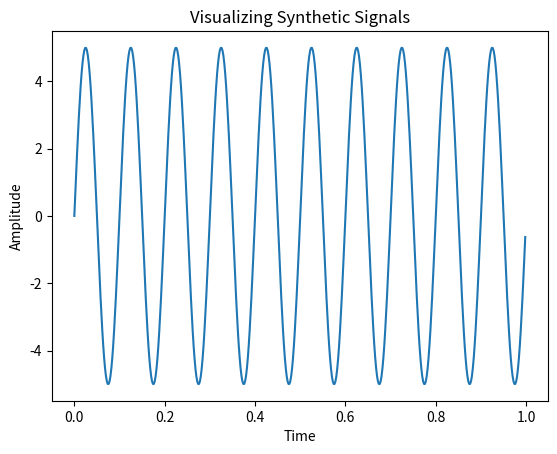

Write the Python code that produced this figure.
import pandas as pd
import numpy as np
import matplotlib.pyplot as plt
print ("libraries are imported successfully!")
#create a small series
data = pd.Series([1, 3, 5, np.nan, 6, 8])
print(data)
print("hi there")

#this will for the task on hand section:Q1

#Amp = 5V/// F=10Hz/// t=for 1 sec/// fs=500

Time = np.arange(0,1,1/500)#the arrange function parameters are (start,stop,steps)we want a sample each (1/500)sec
Sine_Wave = 5 * np.sin(2 * np.pi * 10 * Time)#we follow the formula for generating a sinusiodal signal(angler freq is 2.pi.F)
plt.plot(Time,Sine_Wave)
plt.xlabel("Time")
plt.ylabel("Amplitude")
plt.title("Visualizing Synthetic Signals")
plt.show